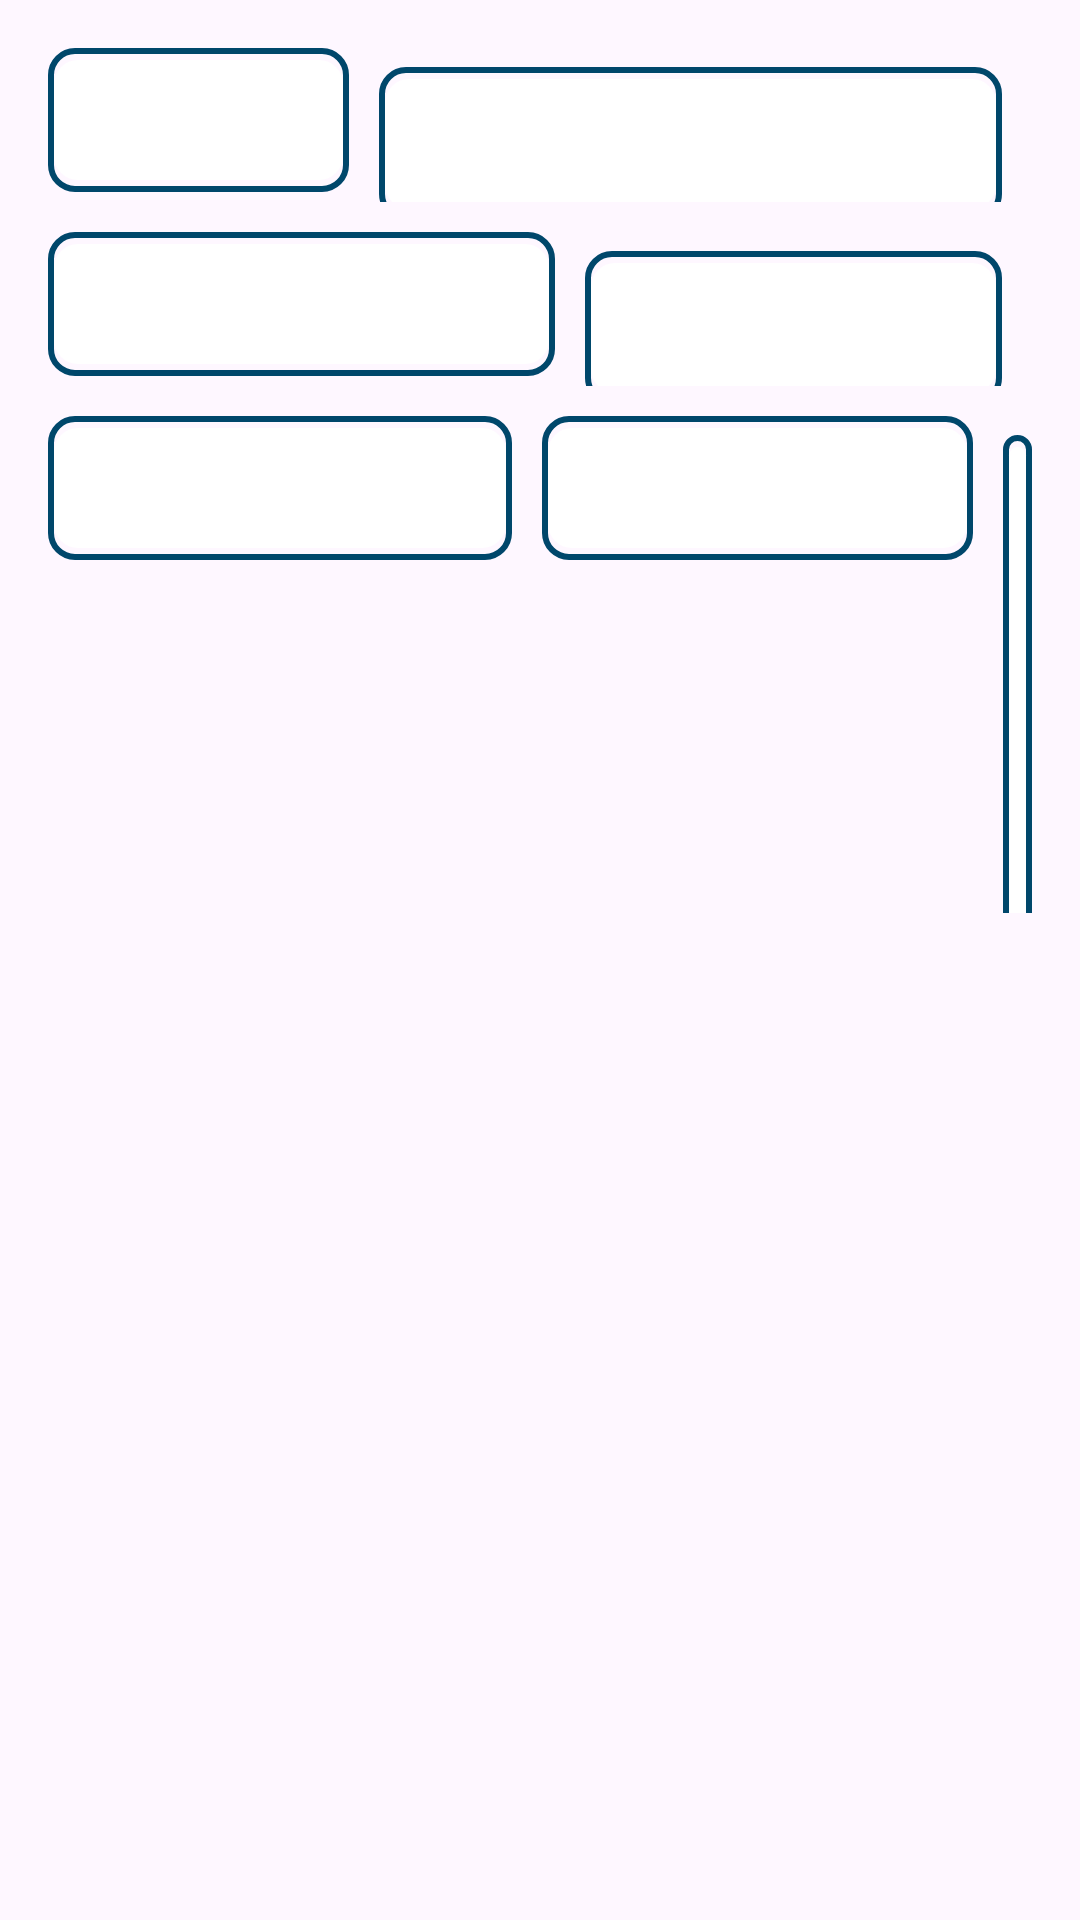

Layout XML and referenced resources for this Android screen:
<!-- AndroidManifest.xml: application theme Theme.GWTalentTrade -->
<!-- res/layout/content_scrolling.xml -->
<?xml version="1.0" encoding="utf-8"?>
<androidx.core.widget.NestedScrollView
    xmlns:android="http://schemas.android.com/apk/res/android"
    xmlns:tools="http://schemas.android.com/tools"
    xmlns:app="http://schemas.android.com/apk/res-auto"
    app:layout_behavior="@string/appbar_scrolling_view_behavior"
    tools:showIn="@layout/activity_listings"
    android:layout_width="match_parent"
    android:layout_height="match_parent"
    tools:context=".Listings">

    <LinearLayout
        android:layout_width="match_parent"
        android:layout_height="wrap_content"
        android:orientation="vertical"
        android:padding="16dp">

        
        <LinearLayout
            android:layout_width="match_parent"
            android:layout_height="wrap_content"
            android:orientation="horizontal"
            android:layout_marginBottom="10dp">

            <Button
                android:id="@+id/btnTutoring"
                style="@style/FilterButton"
                android:text="Tutoring"
                android:background="@drawable/pill_background"
                android:layout_marginEnd="10dp"/>
            <Button
                android:id="@+id/homemadeGoods"
                style="@style/FilterButton"
                android:text="Homemade Goods &amp; Crafts"
                android:background="@drawable/pill_background"
                android:layout_marginEnd="10dp"/>

        </LinearLayout>

        <LinearLayout
            android:layout_width="match_parent"
            android:layout_height="wrap_content"
            android:orientation="horizontal"
            android:layout_marginBottom="10dp">

            <Button
                android:id="@+id/btnMealPlans"
                style="@style/FilterButton"
                android:text="Meal Plans &amp; Food"
                android:background="@drawable/pill_background"
                android:layout_marginEnd="10dp"/>
            <Button
                android:id="@+id/btnTransport"
                style="@style/FilterButton"
                android:text="Carpooling &amp; Transport"
                android:background="@drawable/pill_background"
                android:layout_marginEnd="10dp"/>

        </LinearLayout>

        <LinearLayout
            android:layout_width="match_parent"
            android:layout_height="wrap_content"
            android:orientation="horizontal"
            android:layout_marginBottom="10dp">

            <Button
                android:id="@+id/btnSports"
                style="@style/FilterButton"
                android:text="Sports &amp; Fitness"
                android:background="@drawable/pill_background"
                android:layout_marginEnd="10dp"/>
            <Button
                android:id="@+id/btnMisc"
                style="@style/FilterButton"
                android:text="Miscellaneous"
                android:background="@drawable/pill_background"
                android:layout_marginEnd="10dp"/>

            <Button
                android:id="@+id/btnReset"
                style="@style/FilterButton"
                android:text="Reset All"
                android:background="@drawable/pill_background"
                />

        </LinearLayout>

        
        <androidx.recyclerview.widget.RecyclerView
            android:id="@+id/recyclerView"
            android:layout_width="match_parent"
            android:layout_height="wrap_content"
            android:layout_marginTop="5dp"
            app:layoutManager="androidx.recyclerview.widget.LinearLayoutManager"
            app:layout_behavior="@string/appbar_scrolling_view_behavior"/>

        

    </LinearLayout>

</androidx.core.widget.NestedScrollView>
<!-- res/layout/activity_listings.xml (included above) -->
<?xml version="1.0" encoding="utf-8"?>
<androidx.coordinatorlayout.widget.CoordinatorLayout
    xmlns:android="http://schemas.android.com/apk/res/android"
    xmlns:app="http://schemas.android.com/apk/res-auto"
    xmlns:tools="http://schemas.android.com/tools"
    android:layout_width="match_parent"
    android:layout_height="match_parent"
    android:fitsSystemWindows="true"
    tools:context=".Listings">

    <com.google.android.material.appbar.AppBarLayout
        android:id="@+id/app_bar"
        android:fitsSystemWindows="true"
        android:layout_height="@dimen/app_bar_height"
        android:layout_width="match_parent"
        android:theme="@style/Theme.GWTalentTrade.AppBarOverlay">

        <com.google.android.material.appbar.CollapsingToolbarLayout
            android:id="@+id/toolbar_layout"
            style="@style/Widget.MaterialComponents.Toolbar.Primary"
            android:fitsSystemWindows="true"
            android:layout_width="match_parent"
            android:layout_height="match_parent"
            app:toolbarId="@+id/toolbar"
            app:layout_scrollFlags="scroll|exitUntilCollapsed"
            app:contentScrim="?attr/colorPrimary">

            
            <TextView
                android:id="@+id/toolbar_title"
                android:layout_width="match_parent"
                android:layout_height="wrap_content"
                android:text="All Posts"
                android:textSize="30sp"
                android:layout_marginTop="85sp"
                android:textStyle="bold"
                android:gravity="center"
                android:textColor="@android:color/white"
                app:layout_collapseMode="parallax" />

            <androidx.appcompat.widget.Toolbar
                android:id="@+id/toolbar"
                android:layout_width="match_parent"
                android:layout_height="?attr/actionBarSize"
                app:layout_collapseMode="pin"
                app:popupTheme="@style/Theme.GWTalentTrade.PopupOverlay">

            </androidx.appcompat.widget.Toolbar>

        </com.google.android.material.appbar.CollapsingToolbarLayout>
    </com.google.android.material.appbar.AppBarLayout>

    <include layout="@layout/content_scrolling" />

    <com.google.android.material.floatingactionbutton.FloatingActionButton
        android:id="@+id/fab"
        android:layout_width="wrap_content"
        android:layout_height="wrap_content"
        android:layout_marginEnd="@dimen/fab_margin"
        app:layout_anchor="@id/app_bar"
        app:layout_anchorGravity="bottom|end"
        app:srcCompat="@drawable/pencil"
        />

</androidx.coordinatorlayout.widget.CoordinatorLayout>
<!-- resources referenced by this layout -->
<resources>
  <!-- drawable pill_background (drawable) -->
  <layer-list xmlns:android="http://schemas.android.com/apk/res/android">
      
      <item>
          <shape android:shape="rectangle">
              <corners android:radius="8dp"/>
              <stroke android:width="2dp" android:color="@color/blue"/>
          </shape>
      </item>
  
      
      <item android:right="2dp" android:left="2dp" android:top="4dp" android:bottom="4dp">
          <shape android:shape="rectangle">
              <corners android:radius="8dp"/>
              <solid android:color="#FFFFFF"/>
          </shape>
      </item>
  </layer-list>
  <style name="FilterButton">
          <item name="android:layout_width">wrap_content</item>
          <item name="android:layout_height">wrap_content</item>
          <item name="android:textColor">@android:color/white</item>
          <item name="android:textSize">14sp</item>
          <item name="android:paddingStart">16dp</item>
          <item name="android:paddingEnd">16dp</item>
          <item name="android:paddingTop">8dp</item>
          <item name="android:paddingBottom">8dp</item>
      </style>
  <style name="Theme.GWTalentTrade.AppBarOverlay" parent="ThemeOverlay.AppCompat.Dark.ActionBar" />
  <style name="Theme.GWTalentTrade.PopupOverlay" parent="ThemeOverlay.AppCompat.Light" />
  <style name="Theme.GWTalentTrade" parent="Base.Theme.GWTalentTrade" />
  <color name="blue">#00476b</color>
  <style name="Base.Theme.GWTalentTrade" parent="Theme.Material3.DayNight.NoActionBar">
          
          <item name="colorPrimary">@color/blue</item>
          
      </style>
</resources>
